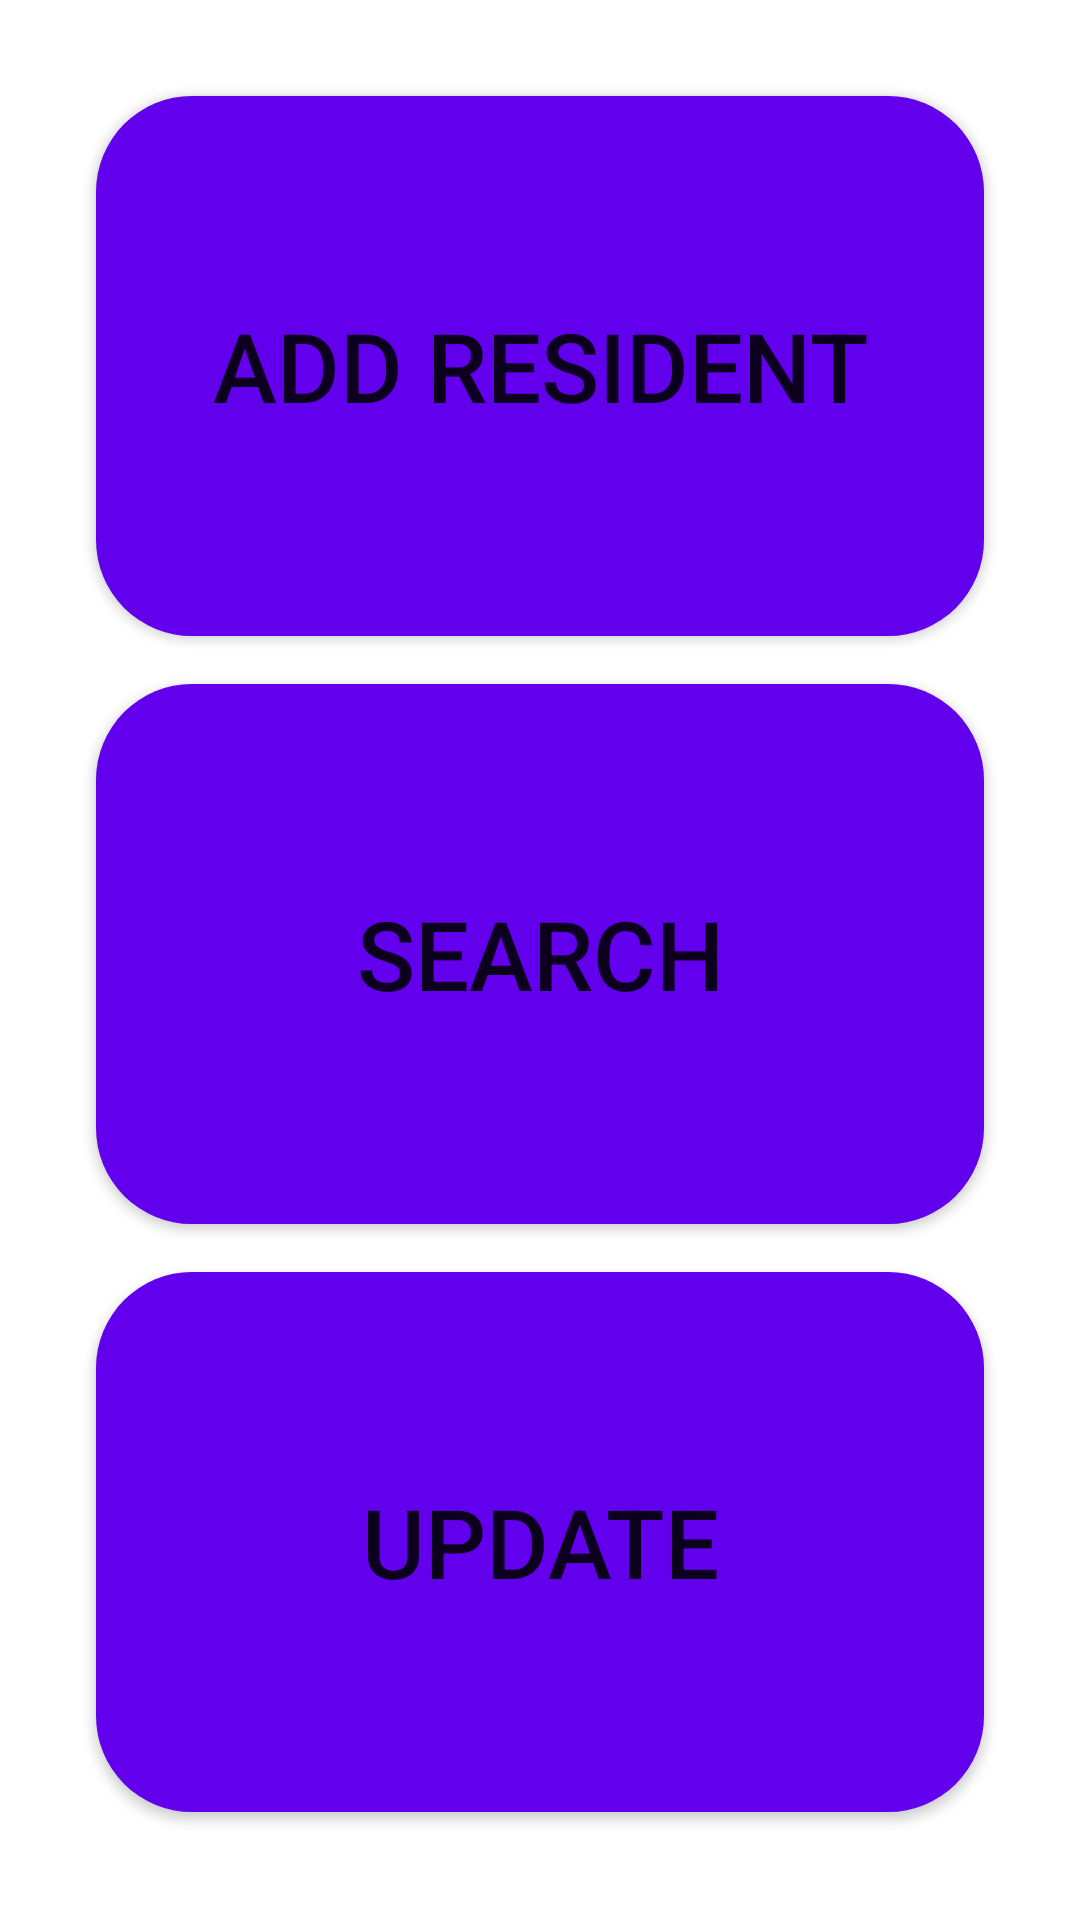

Android layout source for this screen:
<!-- AndroidManifest.xml: application theme Theme.PrjResidentsICE -->
<!-- res/layout/main.xml -->
<?xml version="1.0" encoding="utf-8"?>
<androidx.constraintlayout.widget.ConstraintLayout xmlns:android="http://schemas.android.com/apk/res/android"
    xmlns:app="http://schemas.android.com/apk/res-auto"
    android:layout_width="match_parent"
    android:layout_height="match_parent">

    <LinearLayout
        android:layout_width="match_parent"
        android:layout_height="match_parent"
        android:orientation="vertical"
        android:weightSum="100"
        android:padding="24dp"
        app:layout_constraintBottom_toBottomOf="parent"
        app:layout_constraintEnd_toEndOf="parent"
        app:layout_constraintStart_toStartOf="parent"
        app:layout_constraintTop_toTopOf="parent">

        <Button
            android:id="@+id/btnAddScreen"
            android:layout_width="match_parent"
            android:layout_height="wrap_content"
            android:layout_margin="8dp"
            android:layout_weight="33"
            android:text="ADD Resident"
            android:textSize="32dp"
            android:background="@drawable/rounded_button" />

        <Button
            android:id="@+id/btnSearchScreen"
            android:layout_width="match_parent"
            android:layout_height="wrap_content"
            android:layout_margin="8dp"
            android:layout_weight="33"
            android:text="Search"
            android:textSize="32dp"
            android:background="@drawable/rounded_button" />

        <Button
            android:id="@+id/btnUpdateScreen"
            android:layout_width="match_parent"
            android:layout_height="wrap_content"
            android:layout_margin="8dp"
            android:layout_weight="33"
            android:text="Update"
            android:textSize="32dp"
            android:background="@drawable/rounded_button" />

    </LinearLayout>

</androidx.constraintlayout.widget.ConstraintLayout>
<!-- resources referenced by this layout -->
<resources>
  <!-- drawable rounded_button (drawable) -->
  <?xml version="1.0" encoding="utf-8"?>
  <selector xmlns:android="http://schemas.android.com/apk/res/android">
      <item>
          <shape android:shape="rectangle">
              <solid android:color="@color/design_default_color_primary"/>
              <corners android:radius="32dp"/>
          </shape>
      </item>
      <item android:state_pressed="true">
          <shape android:shape="rectangle">
              <gradient android:startColor="@color/design_default_color_primary" android:endColor="@color/design_default_color_secondary"/>
              <corners android:radius="32dp"/>
          </shape>
      </item>
  </selector>
  <style name="Theme.PrjResidentsICE" parent="Theme.MaterialComponents.DayNight.DarkActionBar">
          
          <item name="colorPrimary">@color/purple_500</item>
          <item name="colorPrimaryVariant">@color/purple_700</item>
          <item name="colorOnPrimary">@color/white</item>
          
          <item name="colorSecondary">@color/teal_200</item>
          <item name="colorSecondaryVariant">@color/teal_700</item>
          <item name="colorOnSecondary">@color/black</item>
          
          <item name="android:statusBarColor" tools:targetApi="l">?attr/colorPrimaryVariant</item>
          
      </style>
  <!-- not gathered from this repository: default colours our renderer supplied (Android Studio template values) -->
  <color name="purple_500">#FF6200EE</color>
  <color name="purple_700">#FF3700B3</color>
  <color name="teal_200">#FF03DAC5</color>
  <color name="teal_700">#FF018786</color>
  <color name="black">#FF000000</color>
  <color name="white">#FFFFFFFF</color>
</resources>
